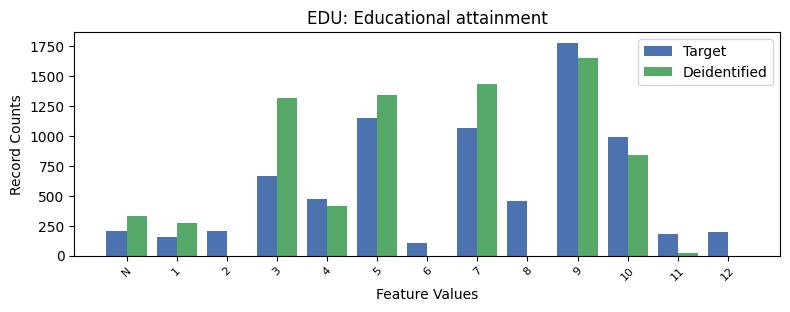

Values plotted in this chart, from the file beside it:
, EDU, count_target, count_deidentified
0, 9, 1777, 1651
1, 5, 1147, 1339
2, 7, 1069, 1434
3, 10, 992, 840.0
4, 3, 668, 1318
5, 4, 474, 416.0
6, 8, 454, 0.0
7, -1, 205, 335.0
8, 2, 203, 0.0
9, 12, 199, 0.0
10, 11, 180, 26.0
11, 1, 158, 275.0
12, 6, 108, 0.0
